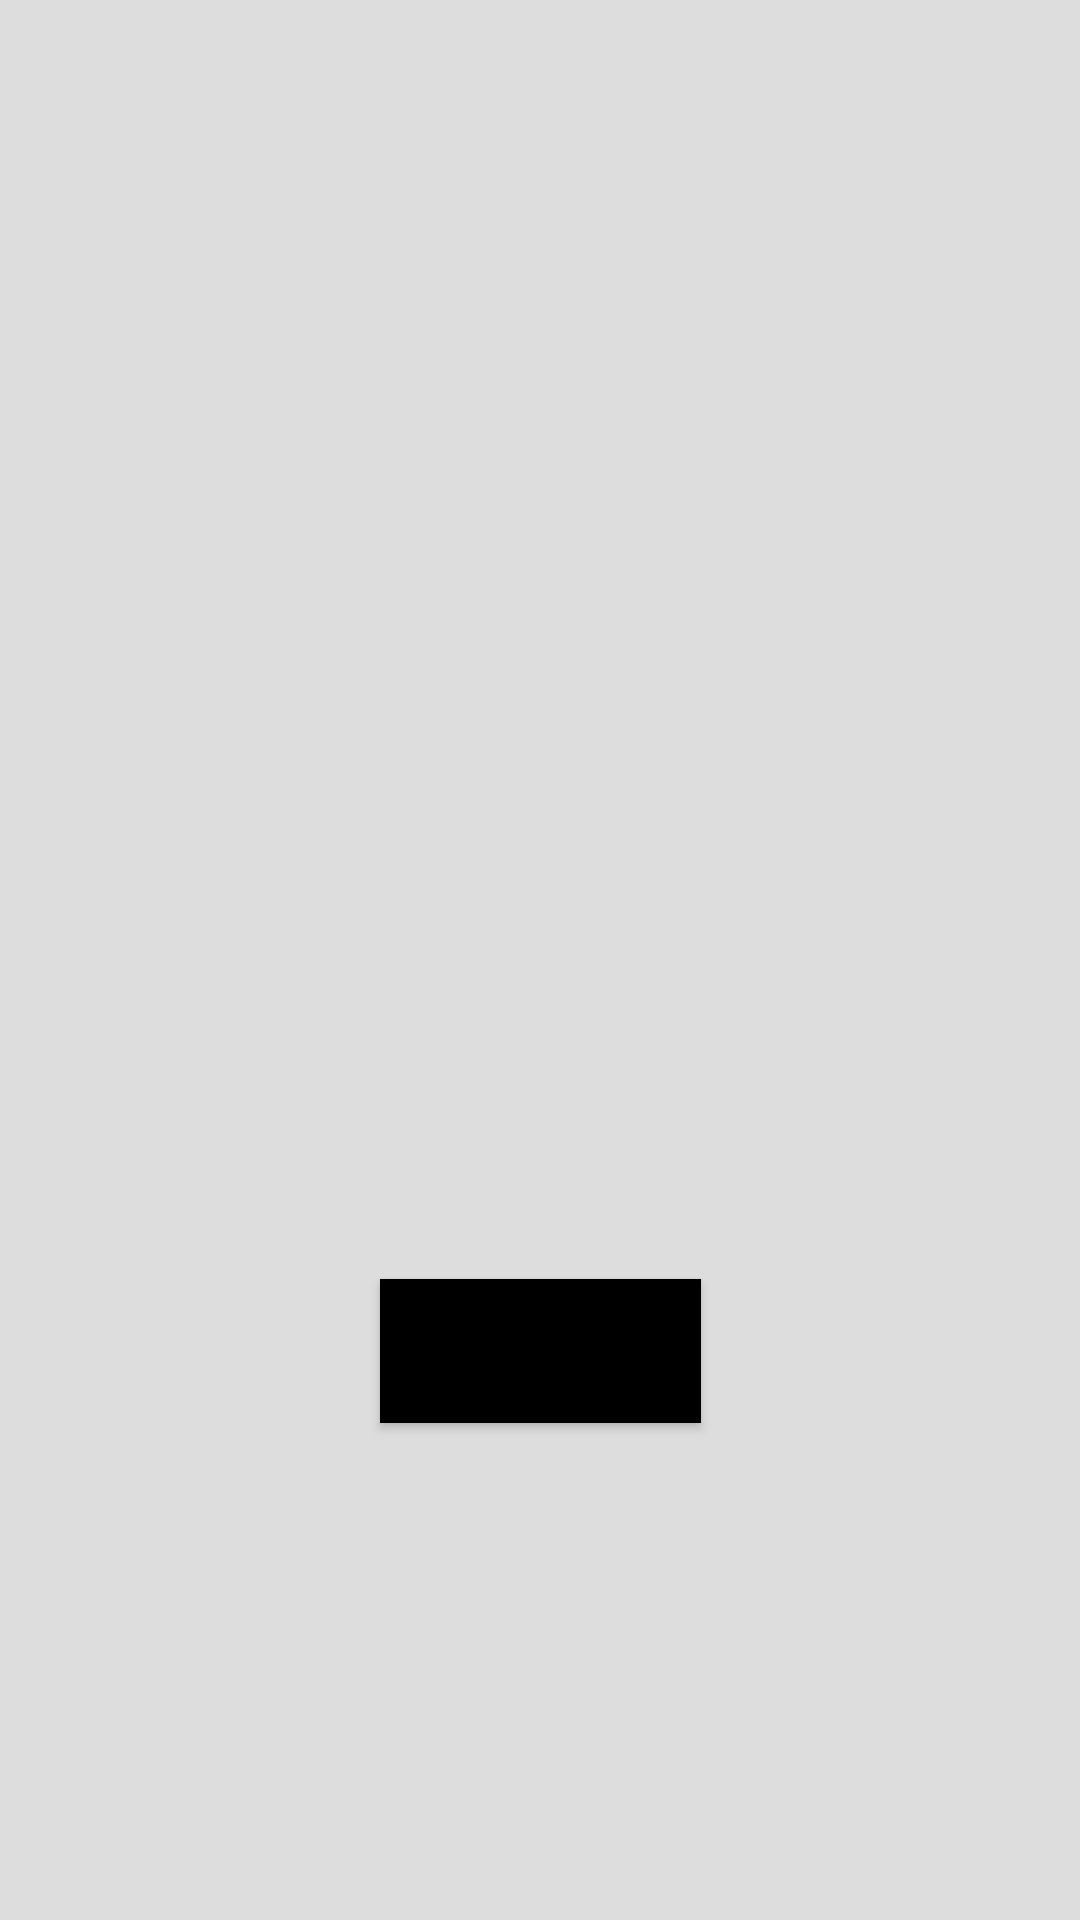

Android layout source for this screen:
<!-- AndroidManifest.xml: application theme Theme.TicTacToe -->
<!-- res/layout/activity_login_activity.xml -->
<?xml version="1.0" encoding="utf-8"?>
<androidx.constraintlayout.widget.ConstraintLayout xmlns:android="http://schemas.android.com/apk/res/android"
    xmlns:app="http://schemas.android.com/apk/res-auto"
    xmlns:tools="http://schemas.android.com/tools"
    android:layout_width="match_parent"
    android:background="#DDDDDD"
    android:layout_height="match_parent"
    tools:context=".login_activity">

    <Button
        android:id="@+id/google_signIn"
        android:layout_width="wrap_content"
        android:layout_height="wrap_content"
        android:background="@color/black"
        android:text="Google SIGN IN"
        app:layout_constraintBottom_toBottomOf="parent"
        app:layout_constraintEnd_toEndOf="parent"
        app:layout_constraintStart_toStartOf="parent"
        app:layout_constraintTop_toTopOf="parent"
        app:layout_constraintVertical_bias="0.72" />

    <ImageView
        android:id="@+id/imageView4"
        android:layout_width="470dp"
        android:layout_height="256dp"
        android:layout_marginTop="136dp"
        app:layout_constraintEnd_toEndOf="parent"
        app:layout_constraintStart_toStartOf="parent"
        app:layout_constraintTop_toTopOf="parent"
        app:srcCompat="@drawable/google" />

</androidx.constraintlayout.widget.ConstraintLayout>
<!-- resources referenced by this layout -->
<resources>
  <style name="Theme.TicTacToe" parent="Theme.MaterialComponents.DayNight.DarkActionBar">
          
          <item name="colorPrimary">@color/teal_700</item>
          <item name="colorPrimaryVariant">@color/purple_700</item>
          <item name="colorOnPrimary">@color/white</item>
          
          <item name="colorSecondary">@color/teal_200</item>
          <item name="colorSecondaryVariant">@color/teal_700</item>
          <item name="colorOnSecondary">@color/black</item>
          
          <item name="android:statusBarColor" tools:targetApi="l">?attr/colorPrimaryVariant</item>
          
      </style>
  <!-- not gathered from this repository: default colours our renderer supplied (Android Studio template values) -->
  <color name="purple_700">#FF3700B3</color>
  <color name="teal_200">#FF03DAC5</color>
  <color name="teal_700">#FF018786</color>
  <color name="black">#FF000000</color>
  <color name="white">#FFFFFFFF</color>
</resources>
